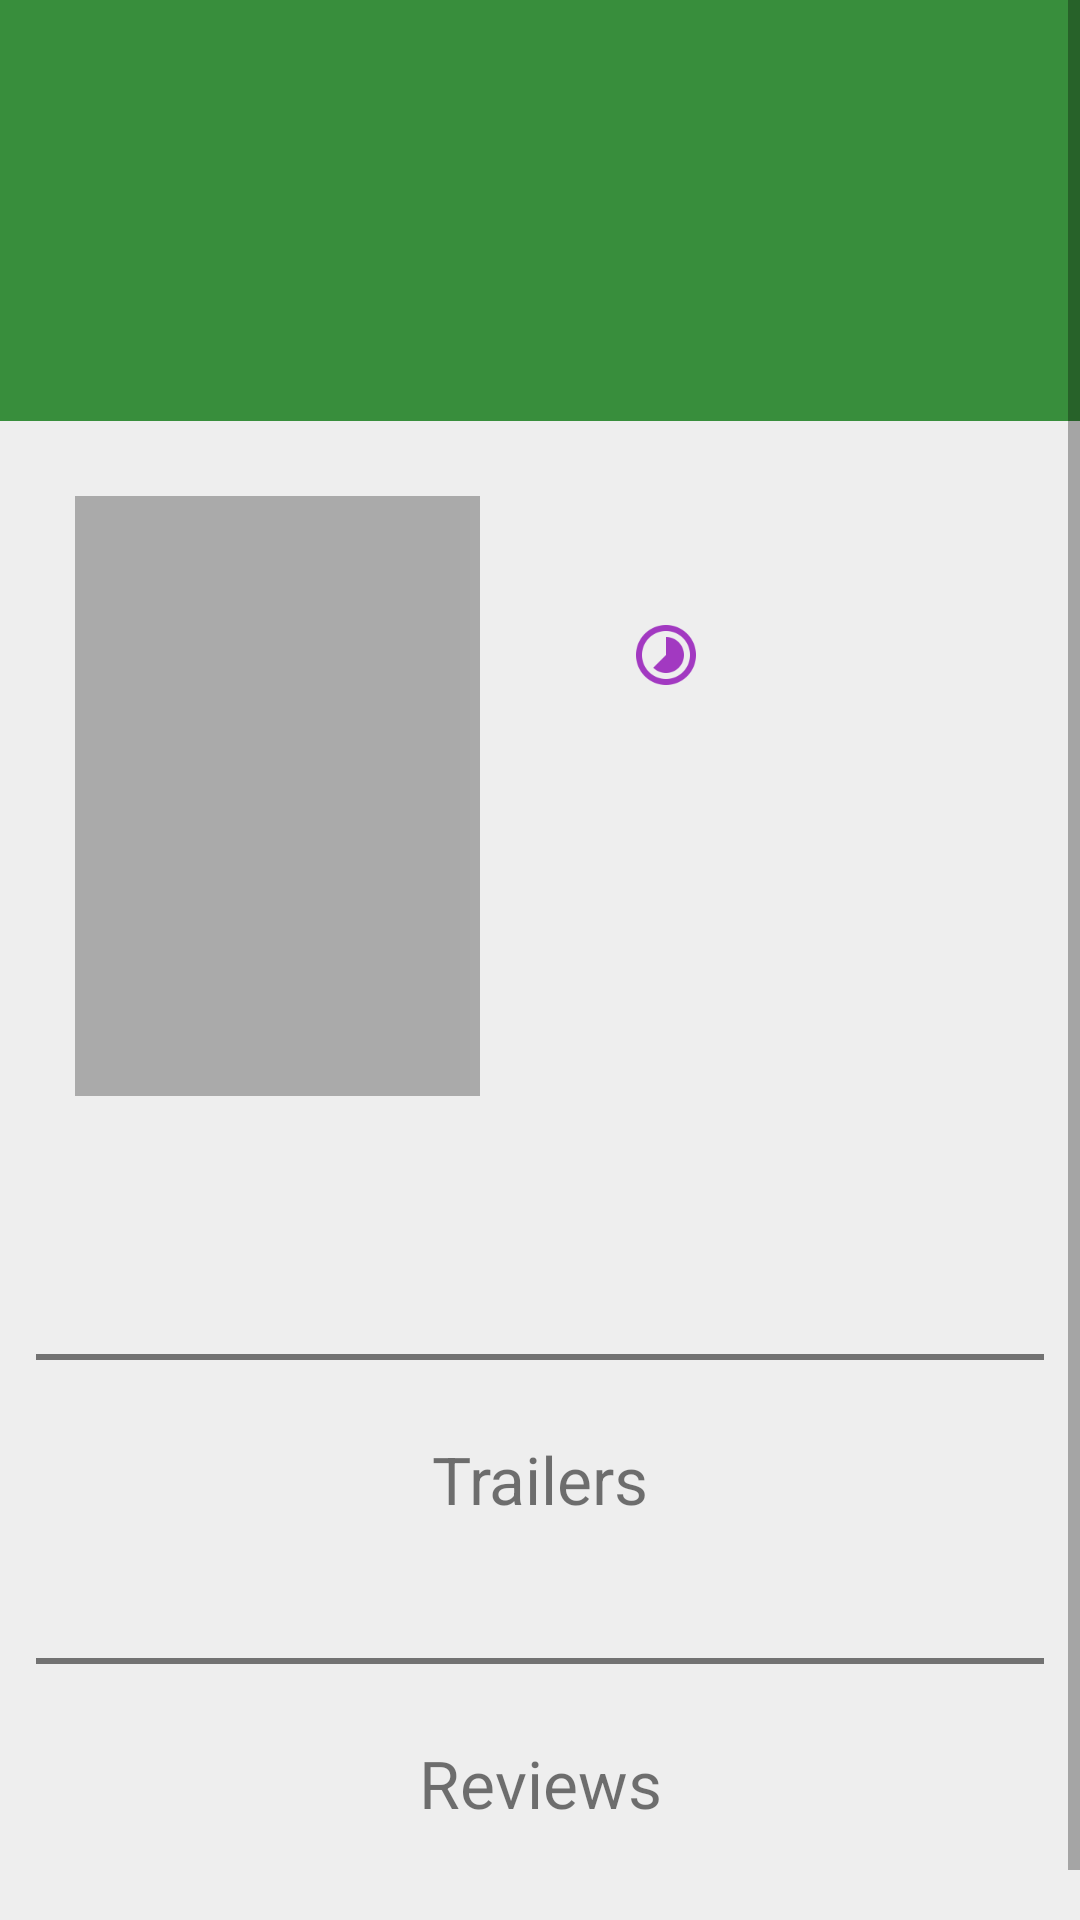

Reconstruct the res/layout file that produces this screen, plus the resources it refers to.
<!-- AndroidManifest.xml: application theme AppTheme -->
<!-- res/layout/fragment_details.xml -->
<?xml version="1.0" encoding="utf-8"?>
<ScrollView xmlns:android="http://schemas.android.com/apk/res/android"
    android:layout_width="match_parent"
    android:layout_height="match_parent"
    android:background="@color/off_white">


    <LinearLayout xmlns:tools="http://schemas.android.com/tools"
        android:layout_width="match_parent"
        android:layout_height="match_parent"
        android:orientation="vertical"
        android:paddingBottom="@dimen/activity_vertical_margin">

        <TextView
            android:id="@+id/tv_title"
            android:layout_width="match_parent"
            android:layout_height="wrap_content"

            android:background="@color/colorPrimaryDark"
            android:paddingBottom="@dimen/detail_title_padding_bottom"
            android:paddingLeft="@dimen/detail_title_padding_left"
            android:paddingStart="@dimen/detail_title_padding_left"
            android:paddingTop="@dimen/detail_title_padding_top"
            android:textColor="@android:color/white"
            android:textSize="@dimen/detail_title_text_size" />

        <LinearLayout
            android:layout_width="match_parent"
            android:layout_height="wrap_content"
            android:layout_marginLeft="25dp"
            android:layout_marginTop="25dp"
            android:orientation="horizontal">

            <ImageView
                android:id="@+id/iv_detail_fragment_poster"
                android:layout_width="@dimen/detail_iv_width"
                android:layout_height="@dimen/detail_iv_height"
                android:layout_marginRight="@dimen/detail_iv_margin_right"
                android:background="@android:color/darker_gray" />

            <LinearLayout
                android:layout_width="match_parent"
                android:layout_height="match_parent"
                android:orientation="vertical">

                <TextView
                    android:id="@+id/tv_year"
                    android:layout_width="match_parent"
                    android:layout_height="wrap_content"
                    android:drawableLeft="@drawable/ic_date_range"
                    android:drawablePadding="@dimen/icon_margin_right"
                    android:drawableTint="@color/colorAccent"
                    android:gravity="center_vertical"
                    android:textSize="@dimen/detail_tv_year_text_size"
                    android:textStyle="bold" />

                <TextView

                    android:id="@+id/tv_length"
                    android:layout_width="wrap_content"
                    android:layout_height="wrap_content"
                    android:layout_marginTop="@dimen/detail_tv_length_margin_top"
                    android:drawableLeft="@drawable/ic_timelapse"
                    android:drawablePadding="@dimen/icon_margin_right"
                    android:drawableTint="@color/colorAccent"
                    android:gravity="center_vertical"
                    android:textSize="@dimen/detail_tv_length_text_size"
                    android:textStyle="italic" />

                <TextView

                    android:id="@+id/tv_rating"
                    android:layout_width="wrap_content"
                    android:layout_height="wrap_content"
                    android:layout_marginTop="@dimen/detail_tv_rating_margin_top"
                    android:drawableLeft="@drawable/ic_sentiment_satisfied"
                    android:drawablePadding="@dimen/icon_margin_right"
                    android:drawableTint="@color/colorAccent"
                    android:gravity="center_vertical"/>

                <ImageButton
                    android:id="@+id/b_fav_button"
                    android:layout_width="58dp"
                    android:layout_height="58dp"
                    android:layout_marginTop="35dp"
                    android:layout_marginLeft="30dp"
                    android:background="@android:color/transparent"
                    android:scaleType="fitCenter"/>




            </LinearLayout>


        </LinearLayout>


        <LinearLayout
            android:layout_width="match_parent"
            android:layout_height="wrap_content"
            android:layout_margin="12dp"
            android:orientation="vertical">


            <TextView
                android:id="@+id/tv_overview"
                android:layout_width="match_parent"
                android:layout_height="wrap_content"
                android:layout_below="@id/iv_detail_fragment_poster"
                android:layout_marginTop="@dimen/detail_tv_overview_margin_top"
                android:textColor="@color/colorSecondaryText" />

            <View
                android:id="@+id/divider1"
                android:layout_width="match_parent"
                android:layout_height="@dimen/divider_view_height"
                android:layout_below="@id/tv_overview"

                android:layout_marginBottom="25dp"
                android:layout_marginTop="25dp"
                android:background="@color/colorSecondaryText" />

            <TextView
                android:id="@+id/tv_trailers_heading"
                android:layout_width="match_parent"
                android:layout_height="wrap_content"
                android:layout_marginBottom="20dp"
                android:gravity="center_horizontal"
                android:text="Trailers"
                android:textSize="22sp" />

            <android.support.v7.widget.RecyclerView
                android:id="@+id/rv_trailers"
                android:layout_width="match_parent"
                android:layout_height="wrap_content"
                android:layout_below="@id/tv_trailers_heading">

            </android.support.v7.widget.RecyclerView>

            <View
                android:id="@+id/divider2"
                android:layout_width="match_parent"
                android:layout_height="@dimen/divider_view_height"
                android:layout_below="@id/rv_trailers"
                android:layout_marginBottom="@dimen/divider_margin_top_bottom"
                android:layout_marginTop="@dimen/divider_margin_top_bottom"
                android:background="@color/colorSecondaryText" />

            <TextView
                android:id="@+id/tv_reviews_heading"
                android:layout_width="match_parent"
                android:layout_height="wrap_content"
                android:layout_below="@id/divider2"
                android:layout_marginBottom="20dp"
                android:gravity="center_horizontal"
                android:text="Reviews"
                android:textSize="22sp" />

            <android.support.v7.widget.RecyclerView
                android:id="@+id/rv_reviews"
                android:layout_width="match_parent"
                android:layout_height="wrap_content"
                android:layout_below="@id/tv_reviews_heading">

            </android.support.v7.widget.RecyclerView>
        </LinearLayout>
    </LinearLayout>

</ScrollView>
<!-- resources referenced by this layout -->
<resources>
  <color name="colorAccent">#A239C1</color>
  <color name="colorPrimaryDark">#388E3C</color>
  <color name="colorSecondaryText">#727272</color>
  <color name="off_white">#eeeeee</color>
  <dimen name="activity_vertical_margin">16dp</dimen>
  <dimen name="detail_iv_height">200dp</dimen>
  <dimen name="detail_iv_margin_right">50dp</dimen>
  <dimen name="detail_iv_width">135dp</dimen>
  <dimen name="detail_title_padding_bottom">40dp</dimen>
  <dimen name="detail_title_padding_left">35dp</dimen>
  <dimen name="detail_title_padding_top">55dp</dimen>
  <dimen name="detail_title_text_size">34sp</dimen>
  <dimen name="detail_tv_length_margin_top">6dp</dimen>
  <dimen name="detail_tv_length_text_size">22sp</dimen>
  <dimen name="detail_tv_overview_margin_top">30dp</dimen>
  <dimen name="detail_tv_rating_margin_top">8dp</dimen>
  <dimen name="detail_tv_year_text_size">24sp</dimen>
  <dimen name="divider_margin_top_bottom">25dp</dimen>
  <dimen name="divider_view_height">2dp</dimen>
  <dimen name="icon_margin_right">10dp</dimen>
  <!-- drawable ic_timelapse: png bitmap (drawable-xxxhdpi, 1663 bytes) -->
  <style name="AppTheme" parent="Theme.AppCompat.Light.NoActionBar">
          
          <item name="colorPrimary">@color/colorPrimary</item>
          <item name="colorPrimaryDark">@color/colorPrimaryDark</item>
          <item name="colorAccent">@color/colorAccent</item>
      </style>
  <color name="colorPrimary">#4CAF50</color>
</resources>
